Run: headless pygame with SDL's dummy video driver; simulated clock (each Clock.tick advances the game by its frame time, no real sleeping); random seed 0; keys injected as events and as key.get_pressed() state; no mouse input.
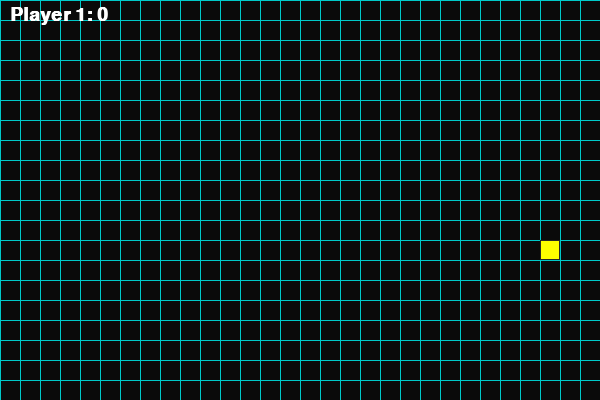
Frame 1 of 1 · flips 1–60 · no input (game ended)

The pygame program that drew these frames:

import argparse
import random
import pygame

CELL_SIZE = 20
GRID_WIDTH = 30
GRID_HEIGHT = 20
FPS = 10

# Retro neon colors
BG_COLOR = (10, 10, 10)
GRID_COLOR = (0, 200, 200)
SNAKE1_COLOR = (57, 255, 20)
SNAKE2_COLOR = (255, 60, 100)
FOOD_COLOR = (255, 255, 0)
BORDER_COLOR = (40, 40, 40)
FONT_SIZE = 28

UP = pygame.Vector2(0, -1)
DOWN = pygame.Vector2(0, 1)
LEFT = pygame.Vector2(-1, 0)
RIGHT = pygame.Vector2(1, 0)

class Snake:
    def __init__(self, color, start_pos):
        self.body = [pygame.Vector2(start_pos)]
        self.direction = RIGHT
        self.color = color
        self.grow_pending = 0

    def handle_input(self, keys, up, down, left, right):
        if keys[up] and self.direction != DOWN:
            self.direction = UP
        elif keys[down] and self.direction != UP:
            self.direction = DOWN
        elif keys[left] and self.direction != RIGHT:
            self.direction = LEFT
        elif keys[right] and self.direction != LEFT:
            self.direction = RIGHT

    def move(self):
        new_head = self.body[0] + self.direction
        self.body.insert(0, new_head)
        if self.grow_pending:
            self.grow_pending -= 1
        else:
            self.body.pop()

    def grow(self):
        self.grow_pending += 1

    def hits_itself(self):
        return self.body[0] in self.body[1:]

    def draw(self, surface):
        for cell in self.body:
            rect = pygame.Rect(cell.x * CELL_SIZE, cell.y * CELL_SIZE, CELL_SIZE, CELL_SIZE)
            pygame.draw.rect(surface, self.color, rect)
            pygame.draw.rect(surface, BORDER_COLOR, rect, 1)


def spawn_food(*snakes):
    while True:
        pos = pygame.Vector2(random.randrange(GRID_WIDTH), random.randrange(GRID_HEIGHT))
        occupied = any(pos in snake.body for snake in snakes if snake)
        if not occupied:
            return pos


def check_collision(snake, other_snake=None):
    head = snake.body[0]
    if head.x < 0 or head.x >= GRID_WIDTH or head.y < 0 or head.y >= GRID_HEIGHT:
        return True
    if snake.hits_itself():
        return True
    if other_snake and head in other_snake.body:
        return True
    return False


def draw_food(surface, pos):
    rect = pygame.Rect(pos.x * CELL_SIZE, pos.y * CELL_SIZE, CELL_SIZE, CELL_SIZE)
    pygame.draw.rect(surface, FOOD_COLOR, rect)
    pygame.draw.rect(surface, BORDER_COLOR, rect, 1)


def draw_grid(surface):
    for x in range(0, GRID_WIDTH * CELL_SIZE, CELL_SIZE):
        pygame.draw.line(surface, GRID_COLOR, (x, 0), (x, GRID_HEIGHT * CELL_SIZE))
    for y in range(0, GRID_HEIGHT * CELL_SIZE, CELL_SIZE):
        pygame.draw.line(surface, GRID_COLOR, (0, y), (GRID_WIDTH * CELL_SIZE, y))


def main():
    parser = argparse.ArgumentParser(description="Simple Snake Game")
    parser.add_argument('--mode', choices=['solo', 'multi'], default='solo', help='Game mode')
    parser.add_argument('--p1', default='Player 1', help='Name of player 1')
    parser.add_argument('--p2', default='Player 2', help='Name of player 2 (multiplayer)')
    args = parser.parse_args()

    pygame.init()
    screen = pygame.display.set_mode((GRID_WIDTH * CELL_SIZE, GRID_HEIGHT * CELL_SIZE))
    pygame.display.set_caption("Snake 2.0 Neon")
    clock = pygame.time.Clock()
    font = pygame.font.SysFont("monospace", FONT_SIZE, bold=True)

    snake1 = Snake(SNAKE1_COLOR, (GRID_WIDTH // 4, GRID_HEIGHT // 2))
    snake2 = None
    if args.mode == 'multi':
        snake2 = Snake(SNAKE2_COLOR, (3 * GRID_WIDTH // 4, GRID_HEIGHT // 2))

    food = spawn_food(snake1, snake2)
    scores = {args.p1: 0}
    if snake2:
        scores[args.p2] = 0

    running = True
    while running:
        for event in pygame.event.get():
            if event.type == pygame.QUIT:
                running = False

        keys = pygame.key.get_pressed()
        snake1.handle_input(keys, pygame.K_UP, pygame.K_DOWN, pygame.K_LEFT, pygame.K_RIGHT)
        if snake2:
            snake2.handle_input(keys, pygame.K_w, pygame.K_s, pygame.K_a, pygame.K_d)

        snake1.move()
        if snake2:
            snake2.move()

        if snake1.body[0] == food:
            snake1.grow()
            scores[args.p1] += 1
            food = spawn_food(snake1, snake2)
        elif snake2 and snake2.body[0] == food:
            snake2.grow()
            scores[args.p2] += 1
            food = spawn_food(snake1, snake2)

        if check_collision(snake1, snake2):
            running = False
        if snake2 and check_collision(snake2, snake1):
            running = False

        screen.fill(BG_COLOR)
        draw_grid(screen)
        draw_food(screen, food)
        snake1.draw(screen)
        if snake2:
            snake2.draw(screen)

        score_text = " | ".join(f"{name}: {score}" for name, score in scores.items())
        text_surf = font.render(score_text, True, (255, 255, 255))
        screen.blit(text_surf, (10, 5))

        pygame.display.flip()
        clock.tick(FPS)

    pygame.quit()


if __name__ == '__main__':
    main()
